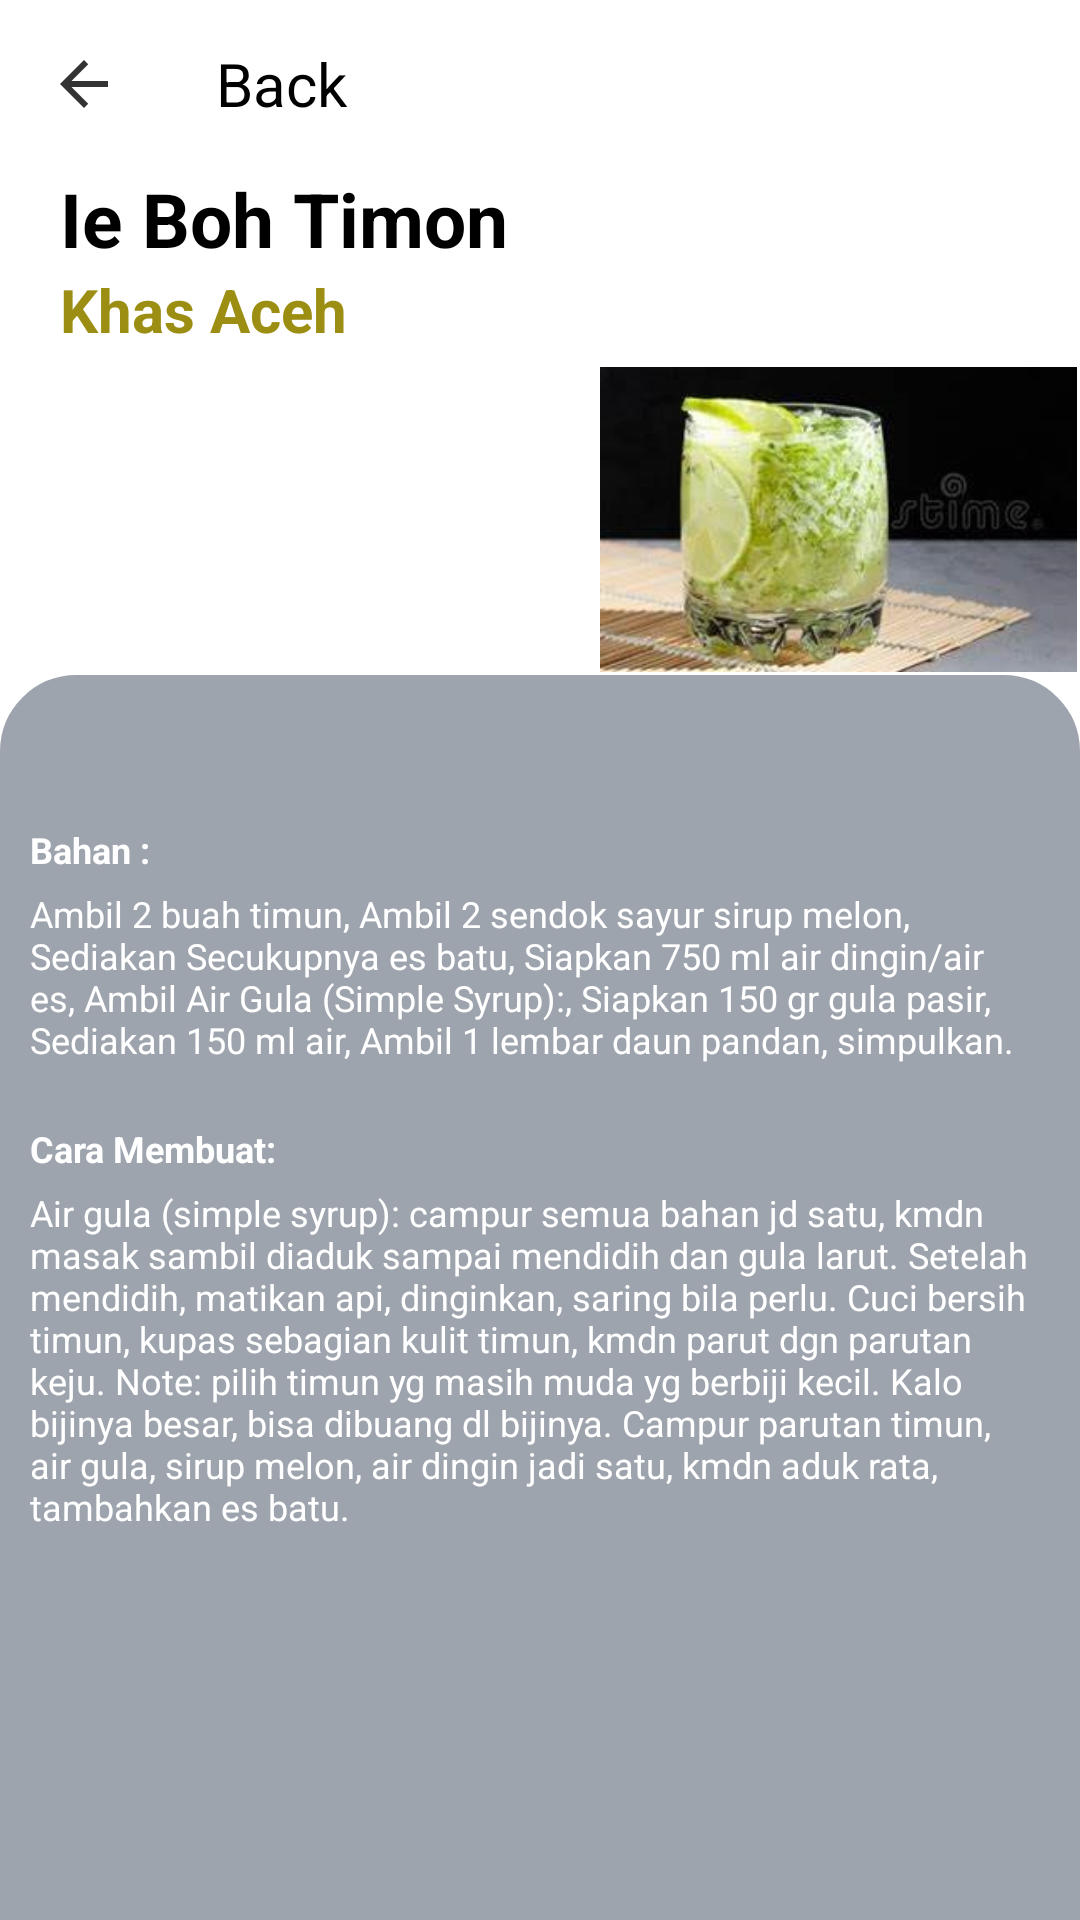

Write the Android layout XML for this screen, with the resource values it uses.
<!-- AndroidManifest.xml: application theme Theme.AcehSpecialFood -->
<!-- res/layout/activity_ie_boh_timon.xml -->
<?xml version="1.0" encoding="utf-8"?>
<LinearLayout xmlns:android="http://schemas.android.com/apk/res/android"
    xmlns:app="http://schemas.android.com/apk/res-auto"
    android:layout_width="match_parent"
    android:layout_height="match_parent"
    android:background="@color/white"
    android:orientation="vertical">

    <com.google.android.material.appbar.AppBarLayout
        android:layout_width="match_parent"
        android:layout_height="wrap_content"
        app:elevation="0dp">

        <androidx.appcompat.widget.Toolbar
            android:id="@+id/back"
            android:layout_width="match_parent"
            android:layout_height="wrap_content"
            android:background="@color/white"
            android:onClick="back"
            app:navigationIcon="@drawable/ic_back1">

            <LinearLayout
                android:layout_width="match_parent"
                android:layout_height="wrap_content"
                android:orientation="vertical">

                <TextView
                    android:layout_width="match_parent"
                    android:layout_height="wrap_content"
                    android:text="Back"
                    android:textColor="@color/black"
                    android:textSize="20sp" />

            </LinearLayout>

        </androidx.appcompat.widget.Toolbar>

    </com.google.android.material.appbar.AppBarLayout>


    <TextView
        android:layout_width="305dp"
        android:layout_height="wrap_content"
        android:layout_marginStart="20dp"
        android:text="Ie Boh Timon"
        android:textColor="@color/black"
        android:textSize="25dp"
        android:textStyle="bold" />

    <TextView
        android:layout_width="143dp"
        android:layout_height="wrap_content"
        android:layout_marginStart="20dp"
        android:text="Khas Aceh"
        android:textColor="#9C8E12"
        android:textSize="20dp"
        android:textStyle="bold" />

    <ImageView
        android:layout_width="159dp"
        android:layout_height="113dp"
        android:layout_marginLeft="200dp"
        android:layout_marginRight="30dp"
        app:srcCompat="@drawable/ie_bohtimon" />


    <LinearLayout
        android:layout_width="match_parent"
        android:layout_height="match_parent"
        android:layout_marginTop="-5dp"
        android:background="@drawable/bg_circle_radius_primary"
        android:orientation="vertical">

        <TextView
            android:layout_width="wrap_content"
            android:layout_height="wrap_content"
            android:layout_marginTop="50dp"
            android:paddingLeft="10dp"
            android:paddingRight="10dp"
            android:text="Bahan :"
            android:textColor="@color/white"
            android:textStyle="bold"
            android:textSize="12sp" />

        <TextView
            android:layout_width="wrap_content"
            android:layout_height="wrap_content"
            android:paddingLeft="10dp"
            android:paddingRight="10dp"
            android:layout_marginTop="5dp"
            android:text="Ambil 2 buah timun, Ambil 2 sendok sayur sirup melon, Sediakan Secukupnya es batu, Siapkan 750 ml air dingin/air es, Ambil Air Gula (Simple Syrup):, Siapkan 150 gr gula pasir, Sediakan 150 ml air, Ambil 1 lembar daun pandan, simpulkan."
            android:textColor="@color/white"
            android:textSize="12sp" />

        <TextView
            android:layout_width="wrap_content"
            android:layout_height="wrap_content"
            android:layout_marginTop="20dp"
            android:textStyle="bold"
            android:paddingLeft="10dp"
            android:paddingRight="10dp"
            android:text="Cara Membuat:"
            android:textColor="@color/white"
            android:textSize="12sp" />

        <TextView
            android:layout_width="wrap_content"
            android:layout_height="wrap_content"
            android:paddingLeft="10dp"
            android:paddingRight="10dp"
            android:layout_marginTop="5dp"
            android:text="Air gula (simple syrup): campur semua bahan jd satu, kmdn masak sambil diaduk sampai mendidih dan gula larut. Setelah mendidih, matikan api, dinginkan, saring bila perlu. Cuci bersih timun, kupas sebagian kulit timun, kmdn parut dgn parutan keju. Note: pilih timun yg masih muda yg berbiji kecil. Kalo bijinya besar, bisa dibuang dl bijinya. Campur parutan timun, air gula, sirup melon, air dingin jadi satu, kmdn aduk rata, tambahkan es batu."
            android:textColor="@color/white"
            android:textSize="12sp" />

    </LinearLayout>>

</LinearLayout>
<!-- resources referenced by this layout -->
<resources>
  <!-- drawable bg_circle_radius_primary (drawable) -->
  <?xml version="1.0" encoding="utf-8"?>
  <shape xmlns:android="http://schemas.android.com/apk/res/android"
      android:shape="rectangle">
      <solid android:color="#9EA4AD"/>
      <stroke
          android:width="1dp"
          android:color="#9EA4AD" />
      <size android:width="100dp" />
      <corners
          android:bottomLeftRadius="0dp"
          android:bottomRightRadius="0dp"
          android:topLeftRadius="25dp"
          android:topRightRadius="25dp" />
  </shape>
  <!-- drawable ic_back1 (drawable) -->
  <vector xmlns:android="http://schemas.android.com/apk/res/android"
      android:width="24dp"
      android:height="24dp"
      android:viewportWidth="24"
      android:viewportHeight="24"
      android:tint="@color/black"
      android:alpha="0.8">
      <path
          android:fillColor="@color/black"
          android:pathData="M20,11H7.83l5.59,-5.59L12,4l-8,8 8,8 1.41,-1.41L7.83,13H20v-2z"/>
  </vector>
  <!-- drawable ie_bohtimon: jpg bitmap (drawable, 12897 bytes) -->
  <style name="Theme.AcehSpecialFood" parent="Theme.MaterialComponents.DayNight.NoActionBar">
          
          <item name="colorPrimary">@color/purple_500</item>
          <item name="colorPrimaryVariant">@color/purple_700</item>
          <item name="colorOnPrimary">@color/white</item>
          
          <item name="colorSecondary">@color/teal_200</item>
          <item name="colorSecondaryVariant">@color/teal_700</item>
          <item name="colorOnSecondary">@color/black</item>
          
          <item name="android:statusBarColor">?attr/colorPrimaryVariant</item>
          
      </style>
  <!-- not gathered from this repository: default colours our renderer supplied (Android Studio template values) -->
  <color name="purple_500">#FF6200EE</color>
  <color name="purple_700">#FF3700B3</color>
  <color name="teal_200">#FF03DAC5</color>
  <color name="teal_700">#FF018786</color>
  <color name="black">#FF000000</color>
  <color name="white">#FFFFFFFF</color>
</resources>
